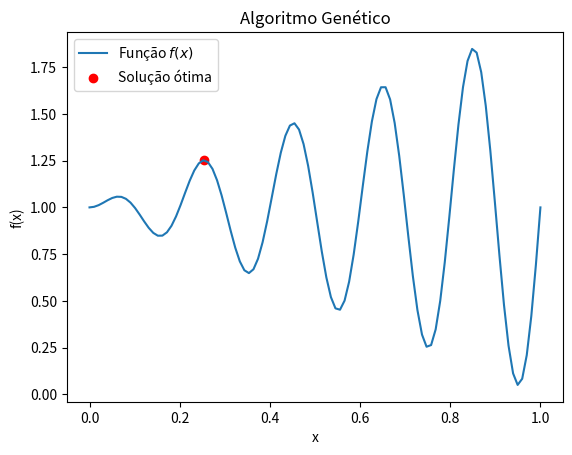

The matplotlib source for this figure:
# %%
import numpy as np
import matplotlib.pyplot as plt


# %%
# Função de aptidão
def fitness_function(x):
    return x * np.sin(10 * np.pi * x) + 1


# %%
# Inicialização da população
def initialize_population(size):
    return np.random.rand(size)


# %%
# Seleção por torneio
def selection(population, fitness):
    # Seleciona os melhores indivíduos da população com base na aptidão
    selected_indices = np.argsort(fitness)[
        -len(population) // 2 :
    ]  # Pegue os índices dos melhores indivíduos
    return population[selected_indices]  # Retorne os indivíduos selecionados


# %%
# Cruzamento
def crossover(parent1, parent2):
    crossover_point = np.random.rand()
    return parent1 * crossover_point + parent2 * (1 - crossover_point)


# %%
# Mutação
def mutation(cromossome, mutation_rate):
    if np.random.rand() < mutation_rate:
        return np.clip(cromossome + np.random.normal(0, 0.1), 0, 1)
    return cromossome


# %%
# Algoritmo Genético
def genetic_algorithm(generations, population_size, mutation_rate):
    # Inicializa a população
    population = initialize_population(population_size)

    for generation in range(generations):
        # Avaliação
        fitness = fitness_function(population)

        # Seleção
        selected = selection(population, fitness)

        # Cruzamento e mutação
        new_population = []
        for _ in range(population_size):
            parent1, parent2 = np.random.choice(selected, 2, replace=False)
            child = crossover(parent1, parent2)
            child = mutation(child, mutation_rate)
            new_population.append(child)

        population = np.array(new_population)

        # Exibe a melhor solução a cada 10 gerações
        if generation % 10 == 0:
            print(f"Geração {generation}: Melhor aptidão = {np.max(fitness)}")

    return population


# %%
# Parâmetros do Algoritmo
generations = 100
population_size = 20
mutation_rate = 0.1

# %%
# Executa o Algoritmo Genético
final_population = genetic_algorithm(generations, population_size, mutation_rate)

# %%
# Exibe o resultado
best_solution = final_population[np.argmax(fitness_function(final_population))]
best_fitness = fitness_function(best_solution)

print(f"Solução ótima: x = {best_solution}, Aptidão = {best_fitness}")

# %%
# Plota a função e a solução encontrada
x = np.linspace(0, 1, 100)
y = fitness_function(x)

plt.plot(x, y, label="Função $f(x)$")
plt.scatter(best_solution, best_fitness, color="red", label="Solução ótima")
plt.title("Algoritmo Genético")
plt.xlabel("x")
plt.ylabel("f(x)")
plt.legend()
plt.show()
